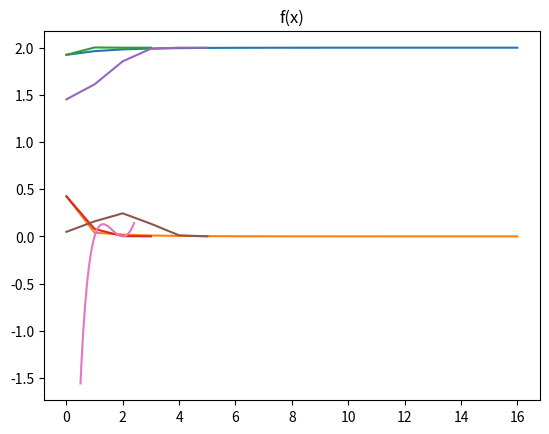

Python code for this plot:
import numpy as np
import matplotlib.pyplot as plt
np.set_printoptions(suppress=True)

def f(x):
    return np.log(x) * pow((x - 2), 2)

def derivative_f(x):
    return ((1 / x) * pow(x - 2, 2)) + (np.log(x) * (2*x - 4))

def newton_method(x_0):
    count = 0

    x_hist = np.zeros([17])
    for i in range(17):
        x_hist[i] = i
    y_hist = np.zeros([17])
    y_eps = np.zeros([17])

    x_prev = x_0
    x_next = x_prev - (f(x_0) / derivative_f(x_0))

    while (abs(x_next - x_prev) > pow(10, -6)):
        y_hist[count] = x_next
        y_eps[count] = abs(x_next - x_prev)
        x_prev = x_next
        x_next = x_prev - (f(x_prev) / derivative_f(x_prev))
        count += 1

    plt.title("Classic - x_i & epsilon")
    plt.plot(x_hist, y_hist)
    plt.plot(x_hist, y_eps)
    plt.show()

    print("classic: " + str(count))
    return x_next

def newton_method_double(x_0):
    count = 0

    x_hist = np.zeros([4])
    for i in range(4):
        x_hist[i] = i
    y_hist = np.zeros([4])
    y_eps = np.zeros([4])

    x_prev = x_0
    x_next = x_prev - (f(x_0) / derivative_f(x_0))

    while (abs(x_next - x_prev) > pow(10, -6)):
        y_hist[count] = x_next
        y_eps[count] = abs(x_next - x_prev)
        x_prev = x_next
        x_next = x_prev - 2 * (f(x_prev) / derivative_f(x_prev))
        count += 1

    plt.title("Double - x_i & epsilon")
    plt.plot(x_hist, y_hist)
    plt.plot(x_hist, y_eps)
    plt.show()

    print("double: " + str(count))
    return x_next

def u(x):
    return f(x) / derivative_f(x)

def derivative_u(x):
    return 1 - (((-1) * pow(x, -2) * pow(x - 2, 2) + (1 / x) * 2 * (x - 2) + (1 / x) * (2 * x - 4) + np.log(x) * 2) / derivative_f(x)) * u(x)

def newton_method_u(x_0):
    count = 0

    x_hist = np.zeros([6])
    for i in range(6):
        x_hist[i] = i
    y_hist = np.zeros([6])
    y_eps = np.zeros([6])

    x_prev = x_0
    x_next = x_prev - (f(x_0) / derivative_u(x_0))

    while (abs(x_next - x_prev) > pow(10, -6)):
        y_hist[count] = x_next
        y_eps[count] = abs(x_next - x_prev)
        x_prev = x_next
        x_next = x_prev - (u(x_prev) / derivative_u(x_prev))
        count += 1

    plt.title("Method u(x) - x_i & epsilon")
    plt.plot(x_hist, y_hist)
    plt.plot(x_hist, y_eps)
    plt.show()

    print("with u func: " + str(count))
    return x_next

x_vals = np.linspace(0.5, 2.4, 100)
y_vals = f(x_vals)

print(newton_method(1.5))
print(newton_method_double(1.5))
print(newton_method_u(1.5))

plt.title("f(x)")
plt.plot(x_vals, y_vals)
plt.show()